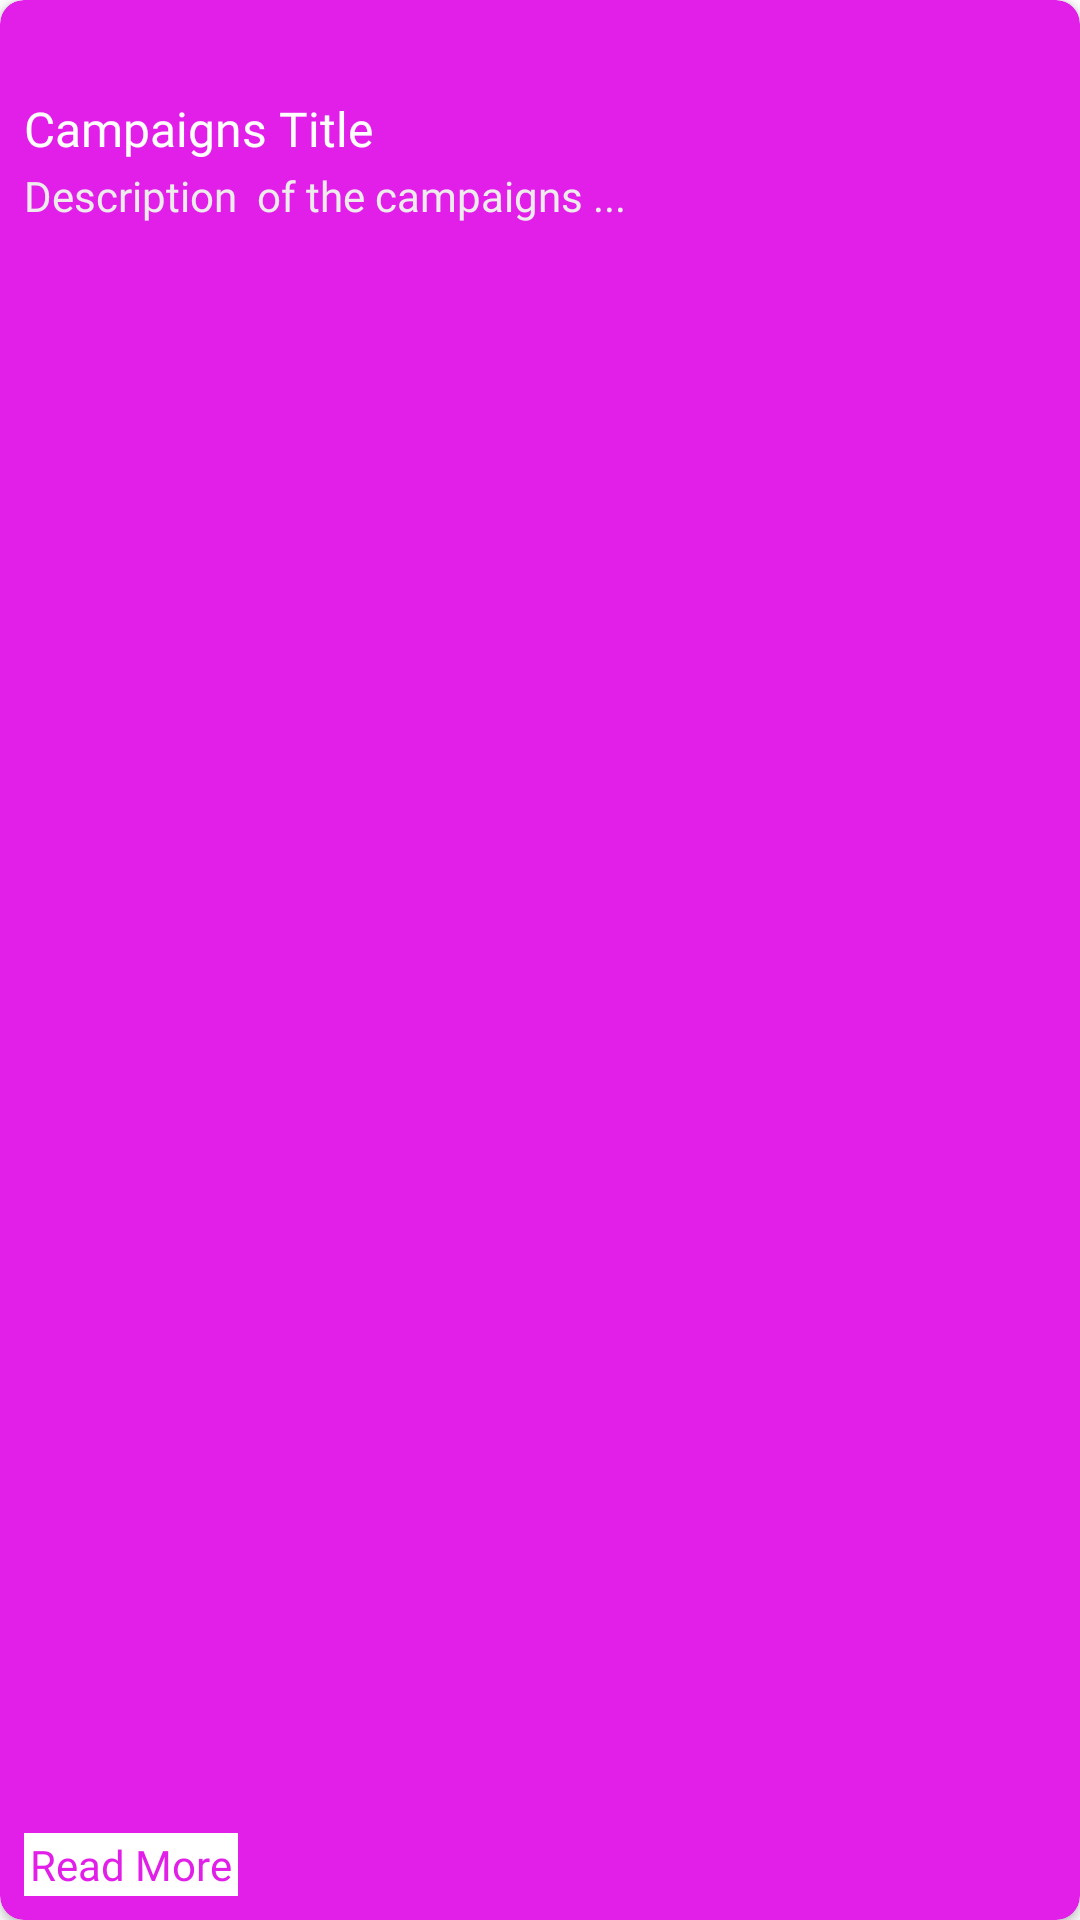

Reconstruct the res/layout file that produces this screen, plus the resources it refers to.
<!-- AndroidManifest.xml: application theme Theme.WW -->
<!-- res/layout/campaingns_item_layout.xml -->
<?xml version="1.0" encoding="utf-8"?>
<androidx.cardview.widget.CardView xmlns:android="http://schemas.android.com/apk/res/android"
    xmlns:app="http://schemas.android.com/apk/res-auto"
    android:layout_width="210dp"
    android:layout_height="170dp"
    android:layout_marginHorizontal="12dp"
    android:backgroundTint="@color/primary_pink"
    android:elevation="2dp"
    app:cardCornerRadius="8dp">

    <androidx.constraintlayout.widget.ConstraintLayout
        android:layout_width="match_parent"
        android:layout_height="match_parent">

        <TextView
            android:id="@+id/campaigns_title"
            android:layout_width="wrap_content"
            android:layout_height="wrap_content"
            android:layout_marginStart="8dp"
            android:layout_marginTop="32dp"
            android:fontFamily="@font/source_sans_pro"
            android:text="Campaigns Title"
            android:textColor="@color/white"
            android:textSize="16sp"
            app:layout_constraintStart_toStartOf="parent"
            app:layout_constraintTop_toTopOf="parent" />

        <TextView
            android:id="@+id/campaigns_description"
            android:layout_width="match_parent"
            android:layout_height="wrap_content"
            android:layout_marginHorizontal="8dp"
            android:layout_marginTop="2dp"
            android:fontFamily="@font/source_sans_pro"
            android:text="Description  of the campaigns ..."
            android:textColor="#EDEBEB"
            app:layout_constraintEnd_toEndOf="parent"
            app:layout_constraintStart_toStartOf="parent"
            app:layout_constraintTop_toBottomOf="@id/campaigns_title" />

        <TextView
            android:id="@+id/read_more"
            android:layout_width="wrap_content"
            android:layout_height="wrap_content"
            android:layout_marginStart="8dp"
            android:layout_marginBottom="8dp"
            android:background="@color/white"
            android:fontFamily="@font/source_sans_pro"
            android:paddingHorizontal="2dp"
            android:paddingVertical="1dp"
            android:text="Read More"
            android:textColor="@color/primary_pink"
            app:layout_constraintBottom_toBottomOf="parent"
            app:layout_constraintStart_toStartOf="parent" />


    </androidx.constraintlayout.widget.ConstraintLayout>


</androidx.cardview.widget.CardView>
<!-- resources referenced by this layout -->
<resources>
  <color name="primary_pink">#E21EE9</color>
  <color name="white">#FFFFFFFF</color>
  <style name="Theme.WW" parent="Theme.MaterialComponents.DayNight.NoActionBar">
          
          <item name="colorPrimary">@color/purple_500</item>
          <item name="colorPrimaryVariant">@color/purple_700</item>
          <item name="colorOnPrimary">@color/white</item>
          
          <item name="colorSecondary">@color/teal_200</item>
          <item name="colorSecondaryVariant">@color/teal_700</item>
          <item name="colorOnSecondary">@color/black</item>
          
          <item name="android:statusBarColor">@color/primary_background</item>
          
      </style>
  <color name="purple_500">#FF6200EE</color>
  <color name="purple_700">#FF3700B3</color>
  <color name="teal_200">#FF03DAC5</color>
  <color name="teal_700">#FF018786</color>
  <color name="black">#000000</color>
  <color name="primary_background">#131333</color>
</resources>
